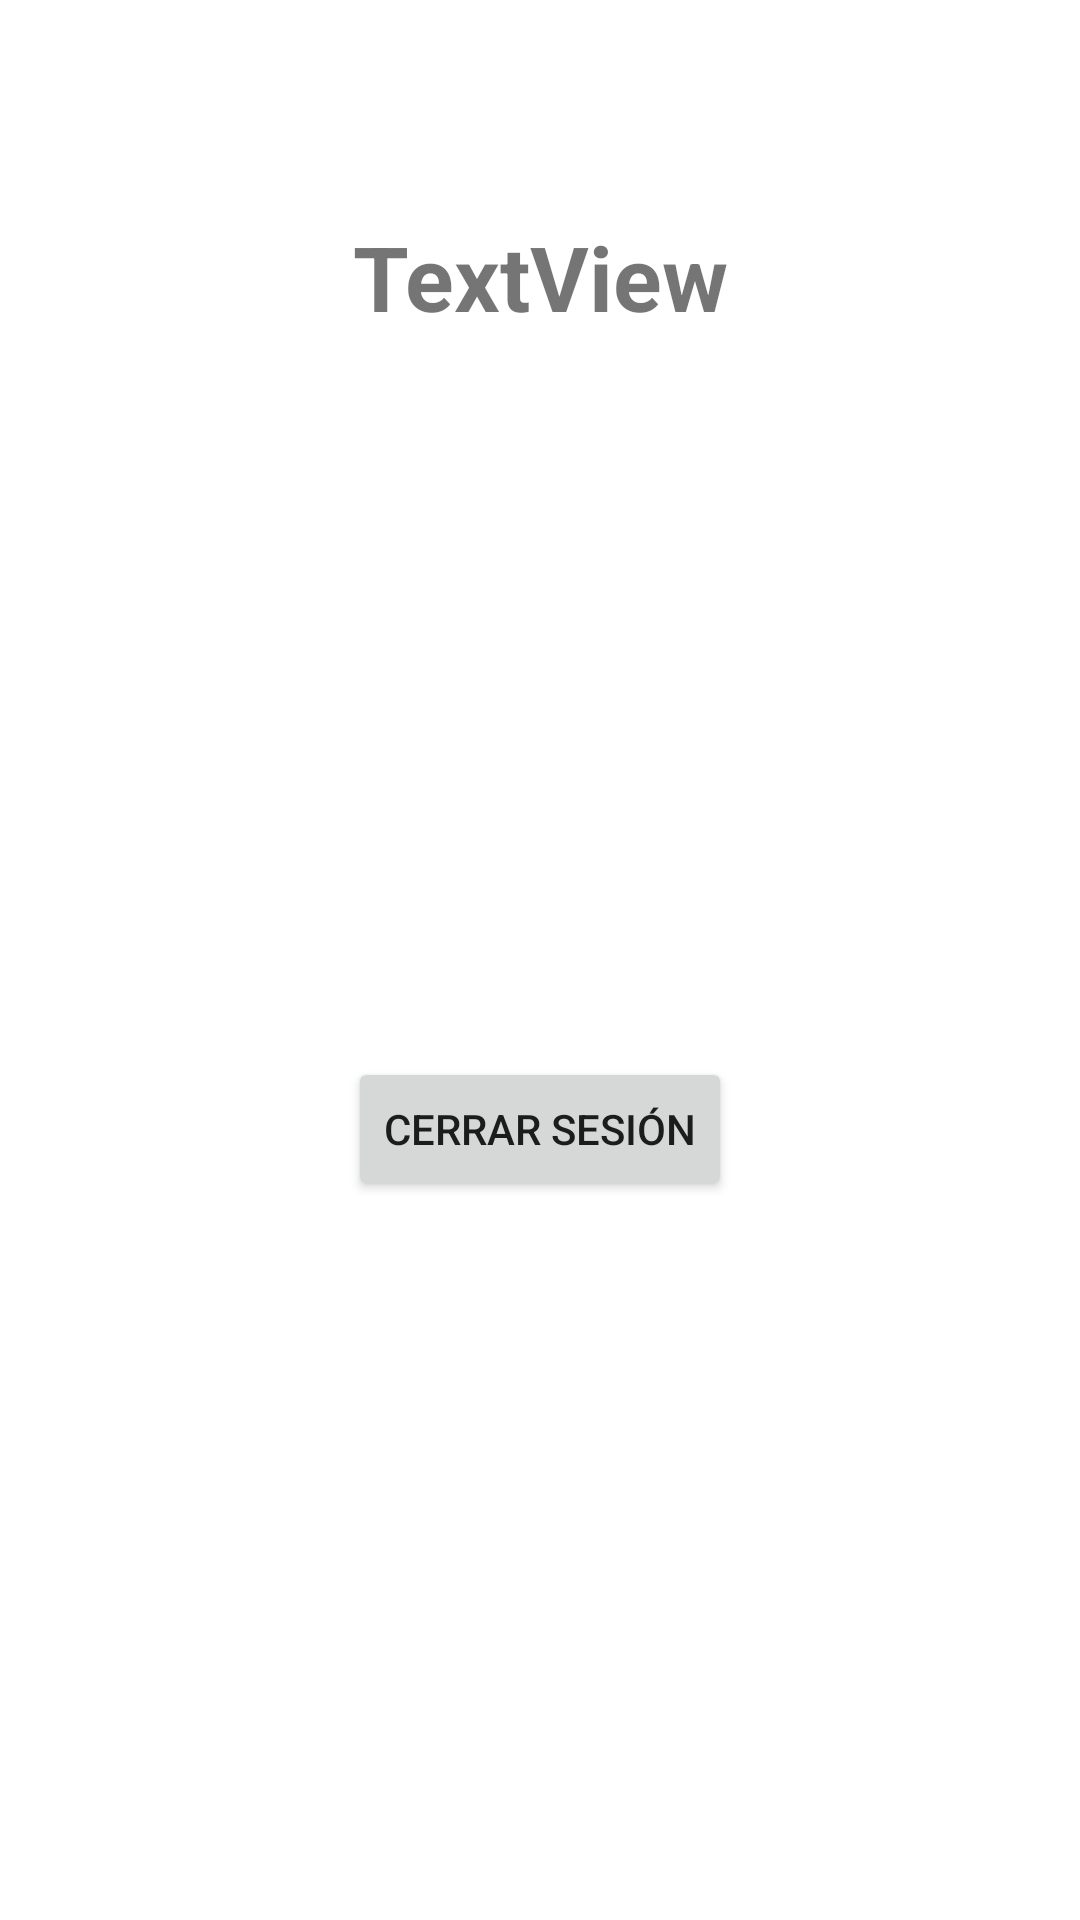

The Android layout XML behind this screen, and the referenced resources:
<!-- AndroidManifest.xml: application theme Theme.Shared25_10_22 -->
<!-- res/layout/activity_main2.xml -->
<?xml version="1.0" encoding="utf-8"?>
<androidx.constraintlayout.widget.ConstraintLayout xmlns:android="http://schemas.android.com/apk/res/android"
    xmlns:app="http://schemas.android.com/apk/res-auto"
    xmlns:tools="http://schemas.android.com/tools"
    android:id="@+id/clActivity2"
    android:layout_width="match_parent"
    android:layout_height="match_parent"
    tools:context=".MainActivity2">

    <TextView
        android:id="@+id/tvNombre2"
        android:layout_width="wrap_content"
        android:layout_height="wrap_content"
        android:layout_marginTop="72dp"
        android:text="TextView"
        android:textAllCaps="false"
        android:textSize="30sp"
        android:textStyle="bold"
        app:layout_constraintEnd_toEndOf="parent"
        app:layout_constraintHorizontal_bias="0.5"
        app:layout_constraintStart_toStartOf="parent"
        app:layout_constraintTop_toTopOf="parent" />

    <Button
        android:id="@+id/btnCerrar"
        android:layout_width="wrap_content"
        android:layout_height="wrap_content"
        android:text="Cerrar Sesión"
        app:layout_constraintBottom_toBottomOf="parent"
        app:layout_constraintEnd_toEndOf="parent"
        app:layout_constraintHorizontal_bias="0.5"
        app:layout_constraintStart_toStartOf="parent"
        app:layout_constraintTop_toBottomOf="@+id/tvNombre2"
        app:layout_constraintVertical_bias="0.5" />
</androidx.constraintlayout.widget.ConstraintLayout>
<!-- resources referenced by this layout -->
<resources>
  <style name="Theme.Shared25_10_22" parent="Theme.MaterialComponents.DayNight.DarkActionBar">
          
          <item name="colorPrimary">@color/purple_500</item>
          <item name="colorPrimaryVariant">@color/purple_700</item>
          <item name="colorOnPrimary">@color/white</item>
          
          <item name="colorSecondary">@color/teal_200</item>
          <item name="colorSecondaryVariant">@color/teal_700</item>
          <item name="colorOnSecondary">@color/black</item>
          
          <item name="android:statusBarColor">?attr/colorPrimaryVariant</item>
          
      </style>
  <color name="purple_500">#FF6200EE</color>
  <color name="purple_700">#FF3700B3</color>
  <color name="white">#FFFFFFFF</color>
  <color name="teal_200">#FF03DAC5</color>
  <color name="teal_700">#FF018786</color>
  <color name="black">#FF000000</color>
</resources>
